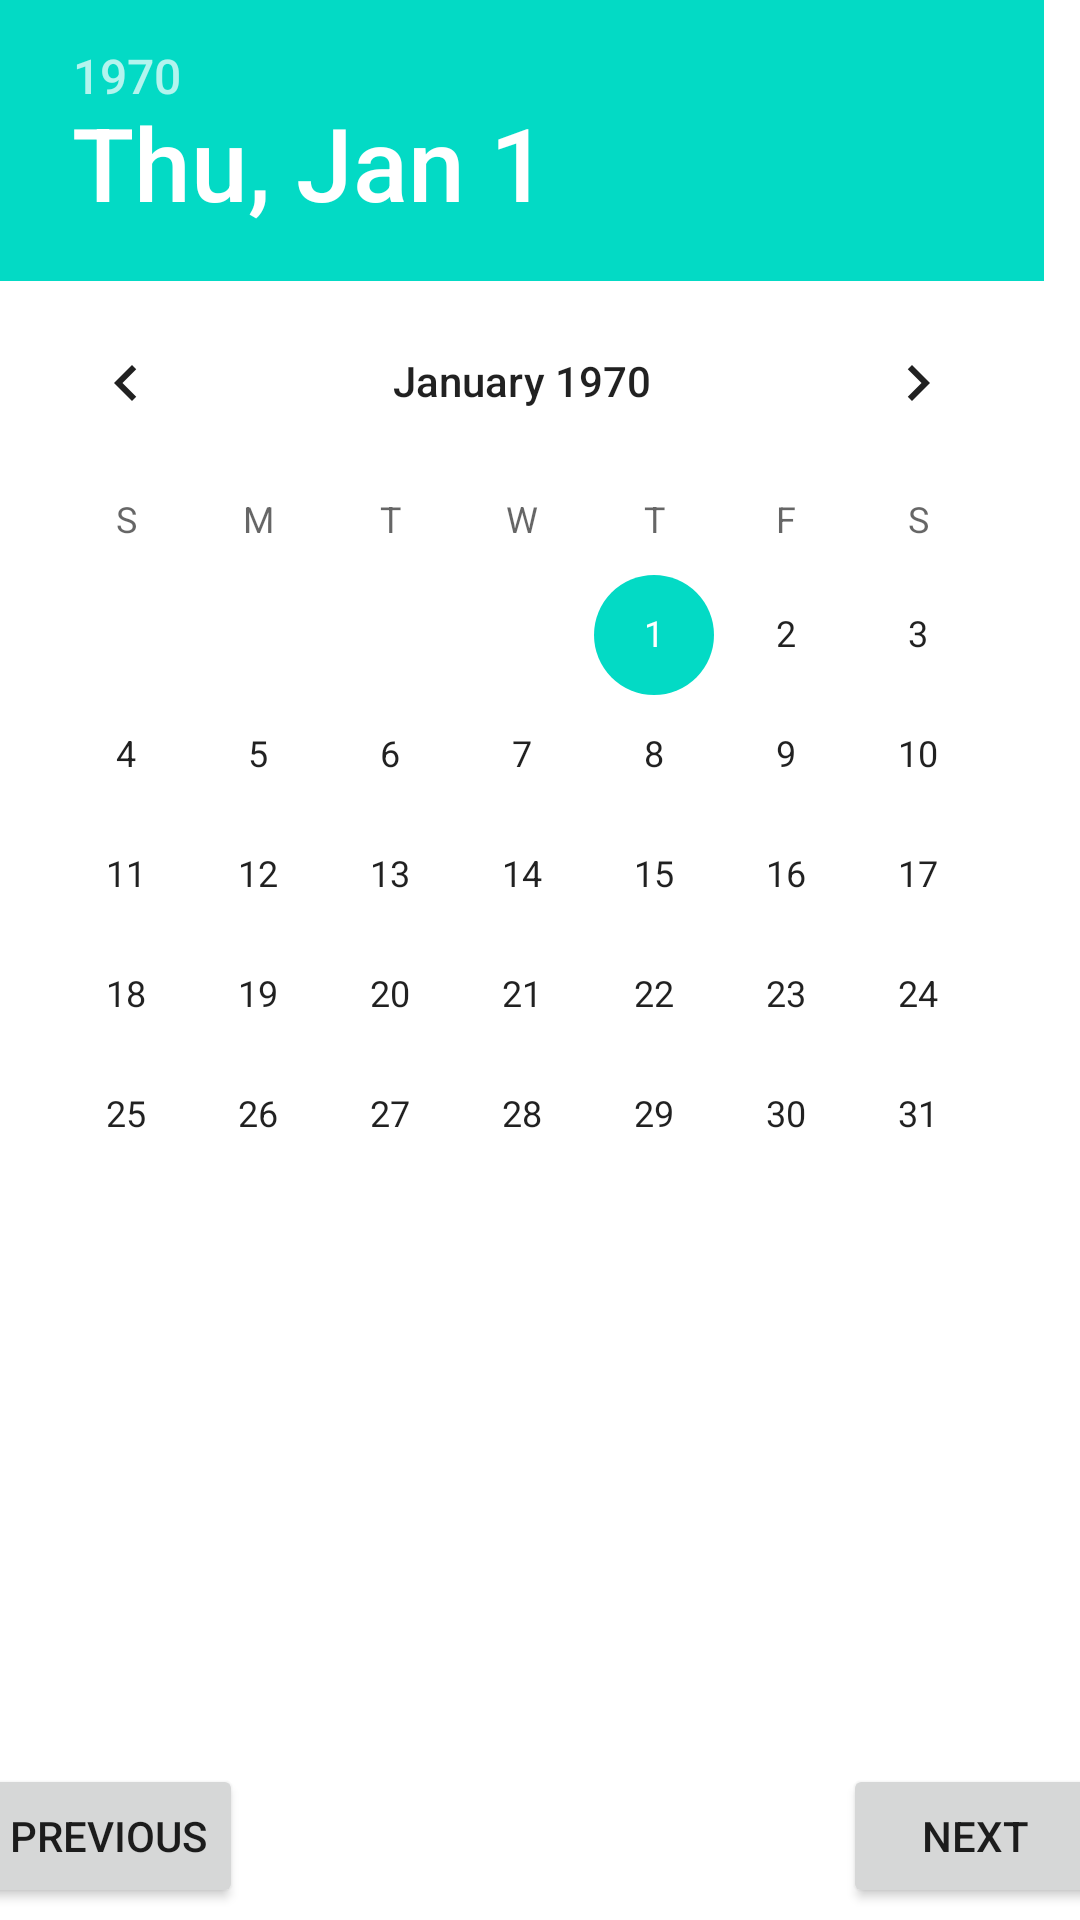

Here is an Android app screen rendered from its layout file. Give the layout XML and the strings, colors and styles it references.
<!-- AndroidManifest.xml: application theme Theme.Demo -->
<!-- res/layout/activity_date_picker.xml -->
<?xml version="1.0" encoding="utf-8"?>
<androidx.constraintlayout.widget.ConstraintLayout xmlns:android="http://schemas.android.com/apk/res/android"
    xmlns:app="http://schemas.android.com/apk/res-auto"
    xmlns:tools="http://schemas.android.com/tools"
    android:id="@+id/main"
    android:layout_width="match_parent"
    android:layout_height="match_parent"
    tools:context=".activity.DatePickerActivity">

    <DatePicker
        android:id="@+id/date_picker"
        android:layout_width="wrap_content"
        android:layout_height="wrap_content"
        app:layout_constraintStart_toStartOf="parent"
        app:layout_constraintTop_toTopOf="parent">

    </DatePicker>

    <Button
        android:id="@+id/date_button1"
        android:layout_width="wrap_content"
        android:layout_height="wrap_content"
        android:text="@string/previous"
        app:layout_constraintBottom_toBottomOf="parent"
        android:layout_marginBottom="4dp"
        app:layout_constraintEnd_toStartOf="@+id/date_button2"
        app:layout_constraintHorizontal_bias="0.5"
        app:layout_constraintStart_toStartOf="parent">

    </Button>


    <Button
        android:id="@+id/date_button2"
        android:layout_width="wrap_content"
        android:layout_height="wrap_content"
        android:layout_marginStart="200dp"
        android:layout_marginBottom="4dp"
        android:text="@string/next"
        app:layout_constraintBottom_toBottomOf="parent"
        app:layout_constraintEnd_toEndOf="parent"
        app:layout_constraintHorizontal_bias="0.5"
        app:layout_constraintStart_toEndOf="@+id/date_button1">

    </Button>


</androidx.constraintlayout.widget.ConstraintLayout>
<!-- resources referenced by this layout -->
<resources>
  <string name="next">Next</string>
  <string name="previous">Previous</string>
  <style name="Theme.Demo" parent="Theme.MaterialComponents.DayNight.DarkActionBar">
          
          <item name="colorPrimary">@color/purple_500</item>
          <item name="colorPrimaryVariant">@color/purple_700</item>
          <item name="colorOnPrimary">@color/white</item>
          
          <item name="colorSecondary">@color/teal_200</item>
          <item name="colorSecondaryVariant">@color/teal_700</item>
          <item name="colorOnSecondary">@color/black</item>
          
          <item name="android:statusBarColor">?attr/colorPrimaryVariant</item>
          
      </style>
  <!-- not gathered from this repository: default colours our renderer supplied (Android Studio template values) -->
  <color name="purple_500">#FF6200EE</color>
  <color name="purple_700">#FF3700B3</color>
  <color name="teal_200">#FF03DAC5</color>
  <color name="teal_700">#FF018786</color>
  <color name="black">#FF000000</color>
  <color name="white">#FFFFFFFF</color>
</resources>
